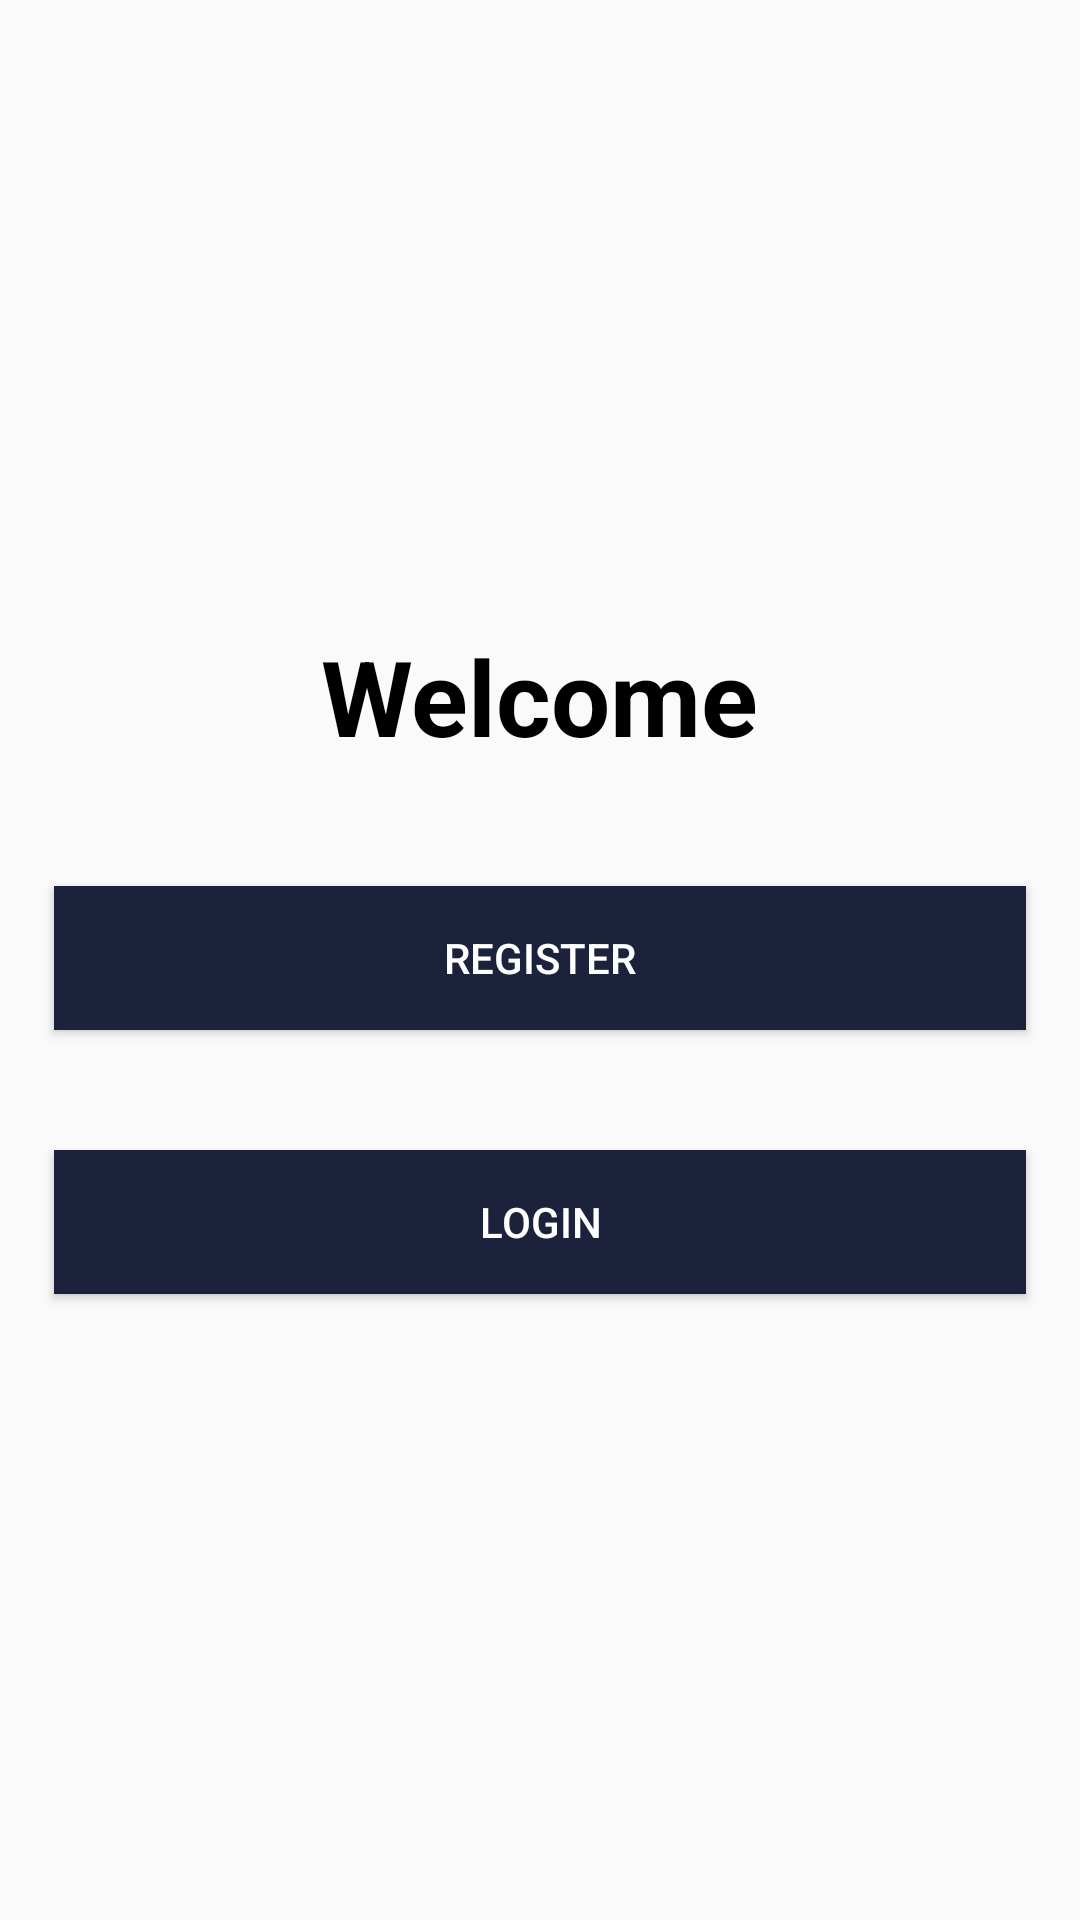

The Android layout XML behind this screen, and the referenced resources:
<!-- AndroidManifest.xml: application theme Base.Theme.MessangerApp -->
<!-- res/layout/activity_welcome.xml -->
<?xml version="1.0" encoding="utf-8"?>
<LinearLayout xmlns:android="http://schemas.android.com/apk/res/android"
    xmlns:app="http://schemas.android.com/apk/res-auto"
    xmlns:tools="http://schemas.android.com/tools"
    android:layout_width="match_parent"
    android:layout_height="match_parent"
    android:orientation="vertical"
    android:gravity="center"
    tools:context=".activities.WelcomeActivity">

    <TextView
        android:layout_width="wrap_content"
        android:layout_height="wrap_content"
        android:text="Welcome"
        android:textColor="@color/black"
        android:textSize="35sp"
        android:textStyle="bold"/>

    <androidx.appcompat.widget.AppCompatButton
        android:id="@+id/register_welcome_button"
        android:layout_width="match_parent"
        android:layout_height="wrap_content"
        android:text="Register"
        android:textColor="@color/white"
        android:layout_marginTop="40dp"
        android:layout_marginStart="18dp"
        android:layout_marginEnd="18dp"
        android:background="@color/colorPrimaryDark"/>

    <androidx.appcompat.widget.AppCompatButton
        android:id="@+id/login_welcome_button"
        android:layout_width="match_parent"
        android:layout_height="wrap_content"
        android:text="Login"
        android:textColor="@color/white"
        android:layout_marginTop="40dp"
        android:layout_marginStart="18dp"
        android:layout_marginEnd="18dp"
        android:background="@color/colorPrimaryDark"/>
</LinearLayout>
<!-- resources referenced by this layout -->
<resources>
  <color name="black">#FF000000</color>
  <color name="colorPrimaryDark">#1C223C</color>
  <color name="white">#FFFFFFFF</color>
  <style name="Base.Theme.MessangerApp" parent="Theme.AppCompat.Light.NoActionBar">
          
          <item name="android:statusBarColor">@color/colorProfile</item>
          
      </style>
  <color name="colorProfile">#1C223C</color>
</resources>
